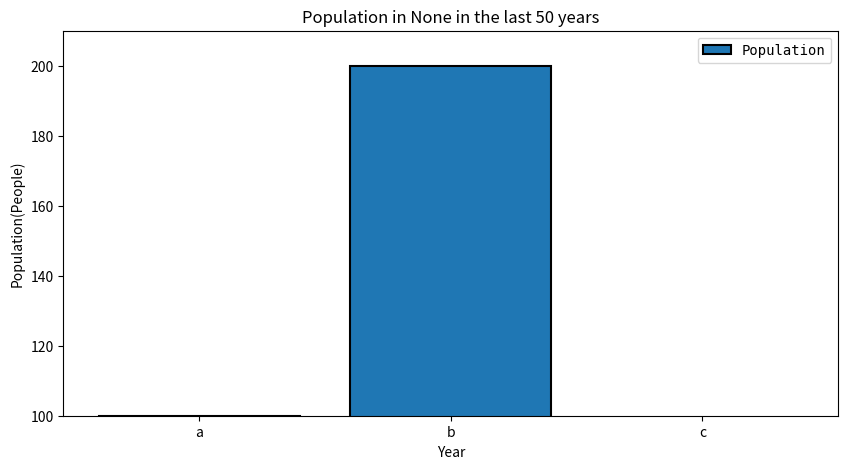

Write Python code to recreate this figure.
import matplotlib.pyplot as plt

convert_number = lambda number: int(str(number)[0] + ((len(str(number)) - 1) * '0'))

def generate_bar_chart(labels, valores, country=None):
    fig = plt.figure(figsize=(10, 5))
    plt.bar(labels, valores, edgecolor='black', linewidth=1.5)
    plt.title(f'Population in {country} in the last 50 years')
    plt.xlabel('Year')
    plt.ylabel('Population(People)')
    plt.rcParams['font.family'] = 'monospace'
    plt.legend(['Population'])
    plt.ticklabel_format(style='plain', axis='y') # Desactiva notación científica en el eje Y
    plt.ylim(convert_number(list(valores)[0]))
    plt.show()


if __name__=='__main__':
    labels=['a','b','c']
    valores=[100,200,80]
    generate_bar_chart(labels,valores)